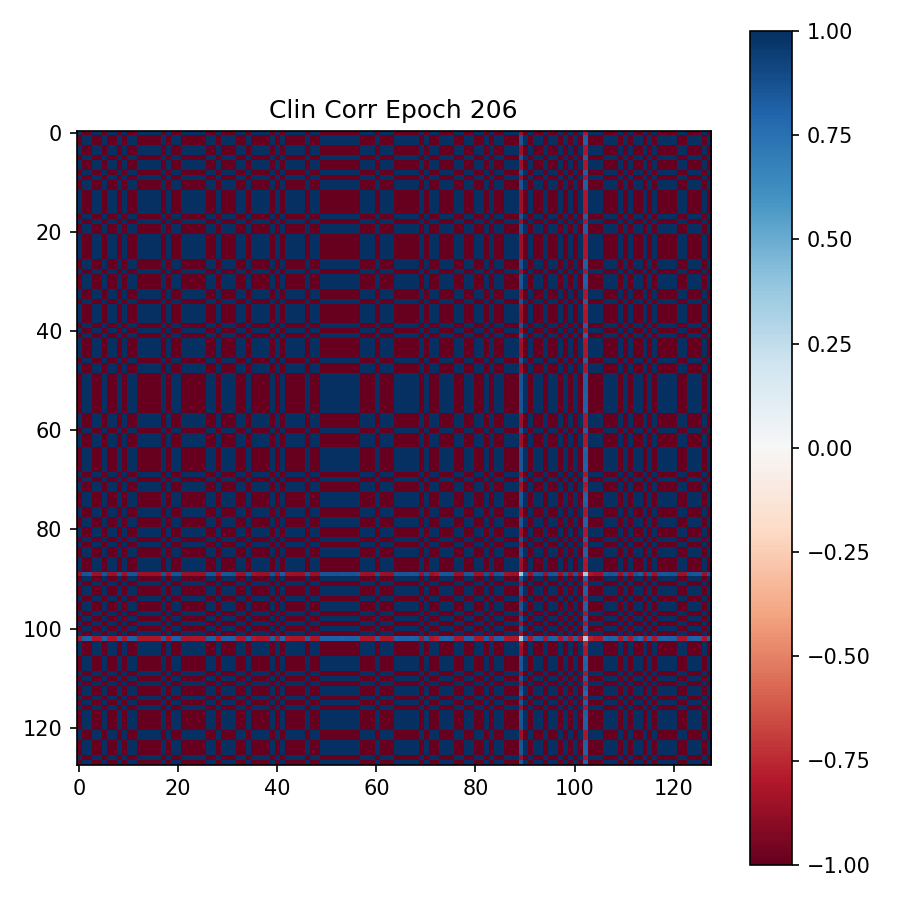

The table this chart was drawn from, first rows:
9.999984502792358398e-01, -9.999986290931701660e-01, -9.999940991401672363e-01, 9.999978542327880859e-01, 9.999988675117492676e-01, -9.999988079071044922e-01, 9.999955892562866211e-01, 9.999991059303283691e-01, -9.999966025352478027e-01, 9.999982714653015137e-01, -9.999987483024597168e-01, -9.999989867210388184e-01, 9.999980330467224121e-01, 9.999984502792358398e-01, 9.999935626983642578e-01, 9.999957680702209473e-01, 9.999974370002746582e-01, -9.999981522560119629e-01, 9.999928474426269531e-01, -9.999992251396179199e-01, -9.999988675117492676e-01, 9.999933838844299316e-01, 9.999985694885253906e-01, 9.999980330467224121e-01
-9.999986290931701660e-01, 9.999988675117492676e-01, 9.999951124191284180e-01, -9.999981522560119629e-01, -9.999991655349731445e-01, 9.999991655349731445e-01, -9.999961853027343750e-01, -9.999992251396179199e-01, 9.999971985816955566e-01, -9.999985694885253906e-01, 9.999989867210388184e-01, 9.999991655349731445e-01, -9.999983310699462891e-01, -9.999987483024597168e-01, -9.999947547912597656e-01, -9.999964237213134766e-01, -9.999977946281433105e-01, 9.999983906745910645e-01, -9.999940991401672363e-01, 9.999992847442626953e-01, 9.999991655349731445e-01, -9.999945163726806641e-01, -9.999988079071044922e-01, -9.999982714653015137e-01
-9.999940991401672363e-01, 9.999951124191284180e-01, 9.999787807464599609e-01, -9.999921917915344238e-01, -9.999960064888000488e-01, 9.999957084655761719e-01, -9.999840855598449707e-01, -9.999966025352478027e-01, 9.999879598617553711e-01, -9.999939203262329102e-01, 9.999957084655761719e-01, 9.999961256980895996e-01, -9.999929666519165039e-01, -9.999945163726806641e-01, -9.999766349792480469e-01, -9.999844431877136230e-01, -9.999905824661254883e-01, 9.999933838844299316e-01, -9.999741911888122559e-01, 9.999966621398925781e-01, 9.999961853027343750e-01, -9.999761581420898438e-01, -9.999949932098388672e-01, -9.999929070472717285e-01
9.999978542327880859e-01, -9.999981522560119629e-01, -9.999921917915344238e-01, 9.999970793724060059e-01, 9.999985098838806152e-01, -9.999984502792358398e-01, 9.999940991401672363e-01, 9.999986886978149414e-01, -9.999955296516418457e-01, 9.999976754188537598e-01, -9.999983310699462891e-01, -9.999985694885253906e-01, 9.999973177909851074e-01, 9.999979734420776367e-01, 9.999913573265075684e-01, 9.999942779541015625e-01, 9.999964237213134766e-01, -9.999975562095642090e-01, 9.999904036521911621e-01, -9.999987483024597168e-01, -9.999985694885253906e-01, 9.999911189079284668e-01, 9.999980926513671875e-01, 9.999973177909851074e-01
9.999988675117492676e-01, -9.999991655349731445e-01, -9.999960064888000488e-01, 9.999985098838806152e-01, 9.999992847442626953e-01, -9.999992251396179199e-01, 9.999969005584716797e-01, 9.999994039535522461e-01, -9.999977350234985352e-01, 9.999988675117492676e-01, -9.999992251396179199e-01, -9.999994039535522461e-01, 9.999985694885253906e-01, 9.999989867210388184e-01, 9.999955892562866211e-01, 9.999970197677612305e-01, 9.999982118606567383e-01, -9.999987483024597168e-01, 9.999951720237731934e-01, -9.999994039535522461e-01, -9.999992847442626953e-01, 9.999955892562866211e-01, 9.999989867210388184e-01, 9.999985694885253906e-01
-9.999988079071044922e-01, 9.999991655349731445e-01, 9.999957084655761719e-01, -9.999984502792358398e-01, -9.999992251396179199e-01, 9.999992847442626953e-01, -9.999967217445373535e-01, -9.999993443489074707e-01, 9.999974966049194336e-01, -9.999987483024597168e-01, 9.999991655349731445e-01, 9.999992251396179199e-01, -9.999985098838806152e-01, -9.999988675117492676e-01, -9.999952316284179688e-01, -9.999967217445373535e-01, -9.999980330467224121e-01, 9.999986290931701660e-01, -9.999948143959045410e-01, 9.999993443489074707e-01, 9.999992847442626953e-01, -9.999950528144836426e-01, -9.999989867210388184e-01, -9.999985098838806152e-01
9.999955892562866211e-01, -9.999961853027343750e-01, -9.999840855598449707e-01, 9.999940991401672363e-01, 9.999969005584716797e-01, -9.999967217445373535e-01, 9.999880194664001465e-01, 9.999973773956298828e-01, -9.999909400939941406e-01, 9.999954104423522949e-01, -9.999966621398925781e-01, -9.999970793724060059e-01, 9.999946355819702148e-01, 9.999958276748657227e-01, 9.999824762344360352e-01, 9.999883770942687988e-01, 9.999929070472717285e-01, -9.999950528144836426e-01, 9.999806284904479980e-01, -9.999974966049194336e-01, -9.999971389770507812e-01, 9.999821186065673828e-01, 9.999961853027343750e-01, 9.999946355819702148e-01
9.999991059303283691e-01, -9.999992251396179199e-01, -9.999966025352478027e-01, 9.999986886978149414e-01, 9.999994039535522461e-01, -9.999993443489074707e-01, 9.999973773956298828e-01, 9.999995231628417969e-01, -9.999980330467224121e-01, 9.999990463256835938e-01, -9.999994039535522461e-01, -9.999994635581970215e-01, 9.999989271163940430e-01, 9.999991655349731445e-01, 9.999962449073791504e-01, 9.999974370002746582e-01, 9.999985098838806152e-01, -9.999989271163940430e-01, 9.999958276748657227e-01, -9.999995231628417969e-01, -9.999994039535522461e-01, 9.999960660934448242e-01, 9.999992251396179199e-01, 9.999988079071044922e-01
-9.999966025352478027e-01, 9.999971985816955566e-01, 9.999879598617553711e-01, -9.999955296516418457e-01, -9.999977350234985352e-01, 9.999974966049194336e-01, -9.999909400939941406e-01, -9.999980330467224121e-01, 9.999930858612060547e-01, -9.999964833259582520e-01, 9.999974966049194336e-01, 9.999977350234985352e-01, -9.999959468841552734e-01, -9.999967813491821289e-01, -9.999867081642150879e-01, -9.999912381172180176e-01, -9.999946355819702148e-01, 9.999961256980895996e-01, -9.999853372573852539e-01, 9.999980926513671875e-01, 9.999977946281433105e-01, -9.999865293502807617e-01, -9.999971389770507812e-01, -9.999959468841552734e-01
9.999982714653015137e-01, -9.999985694885253906e-01, -9.999939203262329102e-01, 9.999976754188537598e-01, 9.999988675117492676e-01, -9.999987483024597168e-01, 9.999954104423522949e-01, 9.999990463256835938e-01, -9.999964833259582520e-01, 9.999982118606567383e-01, -9.999986290931701660e-01, -9.999988675117492676e-01, 9.999979138374328613e-01, 9.999983906745910645e-01, 9.999932050704956055e-01, 9.999955296516418457e-01, 9.999971389770507812e-01, -9.999979734420776367e-01, 9.999926090240478516e-01, -9.999991059303283691e-01, -9.999988675117492676e-01, 9.999932050704956055e-01, 9.999984502792358398e-01, 9.999977946281433105e-01
-9.999987483024597168e-01, 9.999989867210388184e-01, 9.999957084655761719e-01, -9.999983310699462891e-01, -9.999992251396179199e-01, 9.999991655349731445e-01, -9.999966621398925781e-01, -9.999994039535522461e-01, 9.999974966049194336e-01, -9.999986290931701660e-01, 9.999991655349731445e-01, 9.999992251396179199e-01, -9.999985098838806152e-01, -9.999988675117492676e-01, -9.999951720237731934e-01, -9.999966621398925781e-01, -9.999980330467224121e-01, 9.999985694885253906e-01, -9.999947547912597656e-01, 9.999993443489074707e-01, 9.999991655349731445e-01, -9.999951124191284180e-01, -9.999989271163940430e-01, -9.999985098838806152e-01
-9.999989867210388184e-01, 9.999991655349731445e-01, 9.999961256980895996e-01, -9.999985694885253906e-01, -9.999994039535522461e-01, 9.999992251396179199e-01, -9.999970793724060059e-01, -9.999994635581970215e-01, 9.999977350234985352e-01, -9.999988675117492676e-01, 9.999992251396179199e-01, 9.999992847442626953e-01, -9.999986886978149414e-01, -9.999989867210388184e-01, -9.999957084655761719e-01, -9.999970197677612305e-01, -9.999983310699462891e-01, 9.999987483024597168e-01, -9.999952912330627441e-01, 9.999994039535522461e-01, 9.999992847442626953e-01, -9.999955892562866211e-01, -9.999991059303283691e-01, -9.999986886978149414e-01
9.999980330467224121e-01, -9.999983310699462891e-01, -9.999929666519165039e-01, 9.999973177909851074e-01, 9.999985694885253906e-01, -9.999985098838806152e-01, 9.999946355819702148e-01, 9.999989271163940430e-01, -9.999959468841552734e-01, 9.999979138374328613e-01, -9.999985098838806152e-01, -9.999986886978149414e-01, 9.999975562095642090e-01, 9.999981522560119629e-01, 9.999922513961791992e-01, 9.999948143959045410e-01, 9.999967217445373535e-01, -9.999977350234985352e-01, 9.999914765357971191e-01, -9.999988675117492676e-01, -9.999986886978149414e-01, 9.999920725822448730e-01, 9.999982118606567383e-01, 9.999975562095642090e-01
9.999984502792358398e-01, -9.999987483024597168e-01, -9.999945163726806641e-01, 9.999979734420776367e-01, 9.999989867210388184e-01, -9.999988675117492676e-01, 9.999958276748657227e-01, 9.999991655349731445e-01, -9.999967813491821289e-01, 9.999983906745910645e-01, -9.999988675117492676e-01, -9.999989867210388184e-01, 9.999981522560119629e-01, 9.999985694885253906e-01, 9.999939799308776855e-01, 9.999958872795104980e-01, 9.999974966049194336e-01, -9.999982714653015137e-01, 9.999933242797851562e-01, -9.999991655349731445e-01, -9.999989867210388184e-01, 9.999938011169433594e-01, 9.999986290931701660e-01, 9.999981522560119629e-01
9.999935626983642578e-01, -9.999947547912597656e-01, -9.999766349792480469e-01, 9.999913573265075684e-01, 9.999955892562866211e-01, -9.999952316284179688e-01, 9.999824762344360352e-01, 9.999962449073791504e-01, -9.999867081642150879e-01, 9.999932050704956055e-01, -9.999951720237731934e-01, -9.999957084655761719e-01, 9.999922513961791992e-01, 9.999939799308776855e-01, 9.999744296073913574e-01, 9.999830126762390137e-01, 9.999895691871643066e-01, -9.999928474426269531e-01, 9.999716281890869141e-01, -9.999963045120239258e-01, -9.999958276748657227e-01, 9.999738335609436035e-01, 9.999944567680358887e-01, 9.999921917915344238e-01
9.999957680702209473e-01, -9.999964237213134766e-01, -9.999844431877136230e-01, 9.999942779541015625e-01, 9.999970197677612305e-01, -9.999967217445373535e-01, 9.999883770942687988e-01, 9.999974370002746582e-01, -9.999912381172180176e-01, 9.999955296516418457e-01, -9.999966621398925781e-01, -9.999970197677612305e-01, 9.999948143959045410e-01, 9.999958872795104980e-01, 9.999830126762390137e-01, 9.999887347221374512e-01, 9.999930262565612793e-01, -9.999952316284179688e-01, 9.999811649322509766e-01, -9.999974966049194336e-01, -9.999971985816955566e-01, 9.999825954437255859e-01, 9.999961853027343750e-01, 9.999947547912597656e-01
9.999974370002746582e-01, -9.999977946281433105e-01, -9.999905824661254883e-01, 9.999964237213134766e-01, 9.999982118606567383e-01, -9.999980330467224121e-01, 9.999929070472717285e-01, 9.999985098838806152e-01, -9.999946355819702148e-01, 9.999971389770507812e-01, -9.999980330467224121e-01, -9.999983310699462891e-01, 9.999967217445373535e-01, 9.999974966049194336e-01, 9.999895691871643066e-01, 9.999930262565612793e-01, 9.999958276748657227e-01, -9.999970197677612305e-01, 9.999884366989135742e-01, -9.999985098838806152e-01, -9.999982118606567383e-01, 9.999893307685852051e-01, 9.999977350234985352e-01, 9.999966621398925781e-01
-9.999981522560119629e-01, 9.999983906745910645e-01, 9.999933838844299316e-01, -9.999975562095642090e-01, -9.999987483024597168e-01, 9.999986290931701660e-01, -9.999950528144836426e-01, -9.999989271163940430e-01, 9.999961256980895996e-01, -9.999979734420776367e-01, 9.999985694885253906e-01, 9.999987483024597168e-01, -9.999977350234985352e-01, -9.999982714653015137e-01, -9.999928474426269531e-01, -9.999952316284179688e-01, -9.999970197677612305e-01, 9.999979138374328613e-01, -9.999920725822448730e-01, 9.999989867210388184e-01, 9.999987483024597168e-01, -9.999926090240478516e-01, -9.999983310699462891e-01, -9.999977350234985352e-01
9.999928474426269531e-01, -9.999940991401672363e-01, -9.999741911888122559e-01, 9.999904036521911621e-01, 9.999951720237731934e-01, -9.999948143959045410e-01, 9.999806284904479980e-01, 9.999958276748657227e-01, -9.999853372573852539e-01, 9.999926090240478516e-01, -9.999947547912597656e-01, -9.999952912330627441e-01, 9.999914765357971191e-01, 9.999933242797851562e-01, 9.999716281890869141e-01, 9.999811649322509766e-01, 9.999884366989135742e-01, -9.999920725822448730e-01, 9.999684691429138184e-01, -9.999960064888000488e-01, -9.999954700469970703e-01, 9.999709725379943848e-01, 9.999938607215881348e-01, 9.999913573265075684e-01
-9.999992251396179199e-01, 9.999992847442626953e-01, 9.999966621398925781e-01, -9.999987483024597168e-01, -9.999994039535522461e-01, 9.999993443489074707e-01, -9.999974966049194336e-01, -9.999995231628417969e-01, 9.999980926513671875e-01, -9.999991059303283691e-01, 9.999993443489074707e-01, 9.999994039535522461e-01, -9.999988675117492676e-01, -9.999991655349731445e-01, -9.999963045120239258e-01, -9.999974966049194336e-01, -9.999985098838806152e-01, 9.999989867210388184e-01, -9.999960064888000488e-01, 9.999995827674865723e-01, 9.999994039535522461e-01, -9.999962449073791504e-01, -9.999992251396179199e-01, -9.999988675117492676e-01
-9.999988675117492676e-01, 9.999991655349731445e-01, 9.999961853027343750e-01, -9.999985694885253906e-01, -9.999992847442626953e-01, 9.999992847442626953e-01, -9.999971389770507812e-01, -9.999994039535522461e-01, 9.999977946281433105e-01, -9.999988675117492676e-01, 9.999991655349731445e-01, 9.999992847442626953e-01, -9.999986886978149414e-01, -9.999989867210388184e-01, -9.999958276748657227e-01, -9.999971985816955566e-01, -9.999982118606567383e-01, 9.999987483024597168e-01, -9.999954700469970703e-01, 9.999994039535522461e-01, 9.999992847442626953e-01, -9.999957680702209473e-01, -9.999990463256835938e-01, -9.999986290931701660e-01
9.999933838844299316e-01, -9.999945163726806641e-01, -9.999761581420898438e-01, 9.999911189079284668e-01, 9.999955892562866211e-01, -9.999950528144836426e-01, 9.999821186065673828e-01, 9.999960660934448242e-01, -9.999865293502807617e-01, 9.999932050704956055e-01, -9.999951124191284180e-01, -9.999955892562866211e-01, 9.999920725822448730e-01, 9.999938011169433594e-01, 9.999738335609436035e-01, 9.999825954437255859e-01, 9.999893307685852051e-01, -9.999926090240478516e-01, 9.999709725379943848e-01, -9.999962449073791504e-01, -9.999957680702209473e-01, 9.999731779098510742e-01, 9.999943375587463379e-01, 9.999920129776000977e-01
9.999985694885253906e-01, -9.999988079071044922e-01, -9.999949932098388672e-01, 9.999980926513671875e-01, 9.999989867210388184e-01, -9.999989867210388184e-01, 9.999961853027343750e-01, 9.999992251396179199e-01, -9.999971389770507812e-01, 9.999984502792358398e-01, -9.999989271163940430e-01, -9.999991059303283691e-01, 9.999982118606567383e-01, 9.999986290931701660e-01, 9.999944567680358887e-01, 9.999961853027343750e-01, 9.999977350234985352e-01, -9.999983310699462891e-01, 9.999938607215881348e-01, -9.999992251396179199e-01, -9.999990463256835938e-01, 9.999943375587463379e-01, 9.999987483024597168e-01, 9.999982118606567383e-01
9.999980330467224121e-01, -9.999982714653015137e-01, -9.999929070472717285e-01, 9.999973177909851074e-01, 9.999985694885253906e-01, -9.999985098838806152e-01, 9.999946355819702148e-01, 9.999988079071044922e-01, -9.999959468841552734e-01, 9.999977946281433105e-01, -9.999985098838806152e-01, -9.999986886978149414e-01, 9.999975562095642090e-01, 9.999981522560119629e-01, 9.999921917915344238e-01, 9.999947547912597656e-01, 9.999966621398925781e-01, -9.999977350234985352e-01, 9.999913573265075684e-01, -9.999988675117492676e-01, -9.999986290931701660e-01, 9.999920129776000977e-01, 9.999982118606567383e-01, 9.999974966049194336e-01
9.999886155128479004e-01, -9.999905824661254883e-01, -9.999586939811706543e-01, 9.999847412109375000e-01, 9.999923706054687500e-01, -9.999915957450866699e-01, 9.999691843986511230e-01, 9.999932646751403809e-01, -9.999766945838928223e-01, 9.999881982803344727e-01, -9.999914765357971191e-01, -9.999923706054687500e-01, 9.999862313270568848e-01, 9.999893307685852051e-01, 9.999546408653259277e-01, 9.999700188636779785e-01, 9.999815225601196289e-01, -9.999872446060180664e-01, 9.999497532844543457e-01, -9.999935626983642578e-01, -9.999926686286926270e-01, 9.999536275863647461e-01, 9.999902844429016113e-01, 9.999861121177673340e-01
9.999989867210388184e-01, -9.999991655349731445e-01, -9.999963045120239258e-01, 9.999986886978149414e-01, 9.999994039535522461e-01, -9.999992847442626953e-01, 9.999971389770507812e-01, 9.999994635581970215e-01, -9.999978542327880859e-01, 9.999989271163940430e-01, -9.999992847442626953e-01, -9.999993443489074707e-01, 9.999987483024597168e-01, 9.999991655349731445e-01, 9.999958872795104980e-01, 9.999972581863403320e-01, 9.999983906745910645e-01, -9.999988079071044922e-01, 9.999954700469970703e-01, -9.999995231628417969e-01, -9.999993443489074707e-01, 9.999957680702209473e-01, 9.999991655349731445e-01, 9.999987483024597168e-01
-9.999983310699462891e-01, 9.999985098838806152e-01, 9.999936223030090332e-01, -9.999976754188537598e-01, -9.999988079071044922e-01, 9.999987483024597168e-01, -9.999952316284179688e-01, -9.999989867210388184e-01, 9.999963641166687012e-01, -9.999981522560119629e-01, 9.999987483024597168e-01, 9.999988675117492676e-01, -9.999979138374328613e-01, -9.999984502792358398e-01, -9.999931454658508301e-01, -9.999954104423522949e-01, -9.999971985816955566e-01, 9.999980330467224121e-01, -9.999923706054687500e-01, 9.999991655349731445e-01, 9.999988675117492676e-01, -9.999928474426269531e-01, -9.999984502792358398e-01, -9.999978542327880859e-01
-9.999988675117492676e-01, 9.999991059303283691e-01, 9.999959468841552734e-01, -9.999985694885253906e-01, -9.999992847442626953e-01, 9.999992251396179199e-01, -9.999968409538269043e-01, -9.999993443489074707e-01, 9.999976158142089844e-01, -9.999988079071044922e-01, 9.999992251396179199e-01, 9.999992847442626953e-01, -9.999985694885253906e-01, -9.999989271163940430e-01, -9.999955296516418457e-01, -9.999969601631164551e-01, -9.999981522560119629e-01, 9.999986886978149414e-01, -9.999951124191284180e-01, 9.999994039535522461e-01, 9.999992251396179199e-01, -9.999954104423522949e-01, -9.999991059303283691e-01, -9.999985694885253906e-01
9.999902248382568359e-01, -9.999918341636657715e-01, -9.999642968177795410e-01, 9.999867081642150879e-01, 9.999933838844299316e-01, -9.999927282333374023e-01, 9.999733567237854004e-01, 9.999941587448120117e-01, -9.999798536300659180e-01, 9.999897480010986328e-01, -9.999926686286926270e-01, -9.999933838844299316e-01, 9.999881982803344727e-01, 9.999907612800598145e-01, 9.999608397483825684e-01, 9.999740719795227051e-01, 9.999840855598449707e-01, -9.999889731407165527e-01, 9.999566078186035156e-01, -9.999945163726806641e-01, -9.999936223030090332e-01, 9.999600052833557129e-01, 9.999915361404418945e-01, 9.999880790710449219e-01
-9.999962449073791504e-01, 9.999969005584716797e-01, 9.999865293502807617e-01, -9.999950528144836426e-01, -9.999975562095642090e-01, 9.999973177909851074e-01, -9.999899864196777344e-01, -9.999978542327880859e-01, 9.999924302101135254e-01, -9.999960660934448242e-01, 9.999971985816955566e-01, 9.999974966049194336e-01, -9.999955296516418457e-01, -9.999964833259582520e-01, -9.999852776527404785e-01, -9.999902844429016113e-01, -9.999939799308776855e-01, 9.999958872795104980e-01, -9.999837279319763184e-01, 9.999978542327880859e-01, 9.999976158142089844e-01, -9.999849200248718262e-01, -9.999966621398925781e-01, -9.999954700469970703e-01
-9.999918937683105469e-01, 9.999932646751403809e-01, 9.999706745147705078e-01, -9.999890923500061035e-01, -9.999944567680358887e-01, 9.999940395355224609e-01, -9.999780654907226562e-01, -9.999952316284179688e-01, 9.999834299087524414e-01, -9.999915361404418945e-01, 9.999939799308776855e-01, 9.999946355819702148e-01, -9.999902844429016113e-01, -9.999924898147583008e-01, -9.999677538871765137e-01, -9.999786615371704102e-01, -9.999868869781494141e-01, 9.999909996986389160e-01, -9.999642372131347656e-01, 9.999954104423522949e-01, 9.999948740005493164e-01, -9.999669790267944336e-01, -9.999930858612060547e-01, -9.999901056289672852e-01
-9.999982714653015137e-01, 9.999985694885253906e-01, 9.999938607215881348e-01, -9.999976754188537598e-01, -9.999989271163940430e-01, 9.999986886978149414e-01, -9.999953508377075195e-01, -9.999990463256835938e-01, 9.999964237213134766e-01, -9.999980926513671875e-01, 9.999986886978149414e-01, 9.999989271163940430e-01, -9.999979138374328613e-01, -9.999983906745910645e-01, -9.999932050704956055e-01, -9.999954104423522949e-01, -9.999972581863403320e-01, 9.999980926513671875e-01, -9.999924302101135254e-01, 9.999991059303283691e-01, 9.999988079071044922e-01, -9.999931454658508301e-01, -9.999984502792358398e-01, -9.999979138374328613e-01
9.999870657920837402e-01, -9.999892115592956543e-01, -9.999530315399169922e-01, 9.999825358390808105e-01, 9.999912381172180176e-01, -9.999904036521911621e-01, 9.999648332595825195e-01, 9.999923706054687500e-01, -9.999735355377197266e-01, 9.999865889549255371e-01, -9.999903440475463867e-01, -9.999912977218627930e-01, 9.999844431877136230e-01, 9.999878406524658203e-01, 9.999483823776245117e-01, 9.999659061431884766e-01, 9.999790787696838379e-01, -9.999855160713195801e-01, 9.999428391456604004e-01, -9.999927282333374023e-01, -9.999917149543762207e-01, 9.999473690986633301e-01, 9.999888539314270020e-01, 9.999842047691345215e-01
9.999958276748657227e-01, -9.999964237213134766e-01, -9.999846816062927246e-01, 9.999942779541015625e-01, 9.999971389770507812e-01, -9.999968409538269043e-01, 9.999885559082031250e-01, 9.999974370002746582e-01, -9.999913573265075684e-01, 9.999956488609313965e-01, -9.999967813491821289e-01, -9.999971985816955566e-01, 9.999948740005493164e-01, 9.999960064888000488e-01, 9.999832510948181152e-01, 9.999888539314270020e-01, 9.999932050704956055e-01, -9.999952912330627441e-01, 9.999814629554748535e-01, -9.999976754188537598e-01, -9.999971985816955566e-01, 9.999827742576599121e-01, 9.999963045120239258e-01, 9.999948740005493164e-01
-9.999979734420776367e-01, 9.999983310699462891e-01, 9.999927878379821777e-01, -9.999973177909851074e-01, -9.999985694885253906e-01, 9.999985098838806152e-01, -9.999945759773254395e-01, -9.999988675117492676e-01, 9.999958872795104980e-01, -9.999978542327880859e-01, 9.999984502792358398e-01, 9.999986290931701660e-01, -9.999975562095642090e-01, -9.999980926513671875e-01, -9.999920129776000977e-01, -9.999946355819702148e-01, -9.999967217445373535e-01, 9.999976754188537598e-01, -9.999911785125732422e-01, 9.999988675117492676e-01, 9.999986290931701660e-01, -9.999918341636657715e-01, -9.999982714653015137e-01, -9.999974966049194336e-01
9.999635219573974609e-01, -9.999698400497436523e-01, -9.998679757118225098e-01, 9.999507665634155273e-01, 9.999755620956420898e-01, -9.999731183052062988e-01, 9.999013543128967285e-01, 9.999785423278808594e-01, -9.999253749847412109e-01, 9.999622106552124023e-01, -9.999728798866271973e-01, -9.999756217002868652e-01, 9.999562501907348633e-01, 9.999660849571228027e-01, 9.998552203178405762e-01, 9.999043941497802734e-01, 9.999409914016723633e-01, -9.999594688415527344e-01, 9.998394846916198730e-01, -9.999794960021972656e-01, -9.999767541885375977e-01, 9.998521208763122559e-01, 9.999687671661376953e-01, 9.999558925628662109e-01
9.999989867210388184e-01, -9.999992251396179199e-01, -9.999963045120239258e-01, 9.999986886978149414e-01, 9.999993443489074707e-01, -9.999992847442626953e-01, 9.999972581863403320e-01, 9.999994635581970215e-01, -9.999978542327880859e-01, 9.999988675117492676e-01, -9.999992847442626953e-01, -9.999994635581970215e-01, 9.999988079071044922e-01, 9.999991059303283691e-01, 9.999959468841552734e-01, 9.999972581863403320e-01, 9.999983906745910645e-01, -9.999988079071044922e-01, 9.999955892562866211e-01, -9.999994635581970215e-01, -9.999993443489074707e-01, 9.999958872795104980e-01, 9.999991059303283691e-01, 9.999987483024597168e-01
9.999985694885253906e-01, -9.999988079071044922e-01, -9.999949336051940918e-01, 9.999980330467224121e-01, 9.999991059303283691e-01, -9.999989271163940430e-01, 9.999961256980895996e-01, 9.999992251396179199e-01, -9.999970793724060059e-01, 9.999985098838806152e-01, -9.999989271163940430e-01, -9.999992251396179199e-01, 9.999981522560119629e-01, 9.999986886978149414e-01, 9.999943375587463379e-01, 9.999961256980895996e-01, 9.999976754188537598e-01, -9.999983906745910645e-01, 9.999937415122985840e-01, -9.999992251396179199e-01, -9.999991655349731445e-01, 9.999942183494567871e-01, 9.999986886978149414e-01, 9.999982714653015137e-01
9.999898076057434082e-01, -9.999914765357971191e-01, -9.999631047248840332e-01, 9.999862909317016602e-01, 9.999931454658508301e-01, -9.999924898147583008e-01, 9.999725222587585449e-01, 9.999939799308776855e-01, -9.999791979789733887e-01, 9.999893903732299805e-01, -9.999923110008239746e-01, -9.999932050704956055e-01, 9.999877214431762695e-01, 9.999904632568359375e-01, 9.999595284461975098e-01, 9.999733567237854004e-01, 9.999835491180419922e-01, -9.999886155128479004e-01, 9.999551177024841309e-01, -9.999942779541015625e-01, -9.999934434890747070e-01, 9.999585747718811035e-01, 9.999912381172180176e-01, 9.999877214431762695e-01
-9.999988675117492676e-01, 9.999991059303283691e-01, 9.999960064888000488e-01, -9.999985694885253906e-01, -9.999992847442626953e-01, 9.999992251396179199e-01, -9.999969005584716797e-01, -9.999994635581970215e-01, 9.999976754188537598e-01, -9.999988079071044922e-01, 9.999992251396179199e-01, 9.999992847442626953e-01, -9.999986290931701660e-01, -9.999989271163940430e-01, -9.999955892562866211e-01, -9.999970197677612305e-01, -9.999981522560119629e-01, 9.999987483024597168e-01, -9.999951124191284180e-01, 9.999994635581970215e-01, 9.999993443489074707e-01, -9.999954104423522949e-01, -9.999991059303283691e-01, -9.999986290931701660e-01
9.999987483024597168e-01, -9.999989271163940430e-01, -9.999951720237731934e-01, 9.999982714653015137e-01, 9.999991655349731445e-01, -9.999990463256835938e-01, 9.999963641166687012e-01, 9.999992251396179199e-01, -9.999972581863403320e-01, 9.999986290931701660e-01, -9.999990463256835938e-01, -9.999991655349731445e-01, 9.999983906745910645e-01, 9.999987483024597168e-01, 9.999946951866149902e-01, 9.999963641166687012e-01, 9.999977946281433105e-01, -9.999985098838806152e-01, 9.999942183494567871e-01, -9.999993443489074707e-01, -9.999991655349731445e-01, 9.999945759773254395e-01, 9.999987483024597168e-01, 9.999983906745910645e-01
-9.999544024467468262e-01, 9.999621510505676270e-01, 9.998349547386169434e-01, -9.999384880065917969e-01, -9.999693632125854492e-01, 9.999663233757019043e-01, -9.998766779899597168e-01, -9.999731183052062988e-01, 9.999067187309265137e-01, -9.999526739120483398e-01, 9.999660253524780273e-01, 9.999696016311645508e-01, -9.999452829360961914e-01, -9.999575614929199219e-01, -9.998190999031066895e-01, -9.998804926872253418e-01, -9.999263882637023926e-01, 9.999494552612304688e-01, -9.997993111610412598e-01, 9.999743700027465820e-01, 9.999709725379943848e-01, -9.998150467872619629e-01, -9.999608993530273438e-01, -9.999447464942932129e-01
9.999825954437255859e-01, -9.999855160713195801e-01, -9.999366402626037598e-01, 9.999765157699584961e-01, 9.999882578849792480e-01, -9.999870657920837402e-01, 9.999526739120483398e-01, 9.999896883964538574e-01, -9.999642372131347656e-01, 9.999819397926330566e-01, -9.999870061874389648e-01, -9.999883770942687988e-01, 9.999790191650390625e-01, 9.999837279319763184e-01, 9.999305605888366699e-01, 9.999541640281677246e-01, 9.999719262123107910e-01, -9.999806284904479980e-01, 9.999229311943054199e-01, -9.999902248382568359e-01, -9.999889135360717773e-01, 9.999290108680725098e-01, 9.999850392341613770e-01, 9.999788999557495117e-01
9.999989867210388184e-01, -9.999991655349731445e-01, -9.999960064888000488e-01, 9.999986290931701660e-01, 9.999992847442626953e-01, -9.999993443489074707e-01, 9.999970197677612305e-01, 9.999994635581970215e-01, -9.999977350234985352e-01, 9.999988675117492676e-01, -9.999993443489074707e-01, -9.999994039535522461e-01, 9.999987483024597168e-01, 9.999990463256835938e-01, 9.999957680702209473e-01, 9.999971389770507812e-01, 9.999982118606567383e-01, -9.999988675117492676e-01, 9.999952912330627441e-01, -9.999994635581970215e-01, -9.999993443489074707e-01, 9.999955892562866211e-01, 9.999992251396179199e-01, 9.999986886978149414e-01
9.999983310699462891e-01, -9.999985694885253906e-01, -9.999939203262329102e-01, 9.999977946281433105e-01, 9.999988675117492676e-01, -9.999987483024597168e-01, 9.999954700469970703e-01, 9.999990463256835938e-01, -9.999965429306030273e-01, 9.999982714653015137e-01, -9.999987483024597168e-01, -9.999988675117492676e-01, 9.999979138374328613e-01, 9.999984502792358398e-01, 9.999933838844299316e-01, 9.999955296516418457e-01, 9.999972581863403320e-01, -9.999980926513671875e-01, 9.999926090240478516e-01, -9.999992251396179199e-01, -9.999988675117492676e-01, 9.999932050704956055e-01, 9.999985694885253906e-01, 9.999979138374328613e-01
9.999982118606567383e-01, -9.999985098838806152e-01, -9.999935626983642578e-01, 9.999975562095642090e-01, 9.999988079071044922e-01, -9.999987483024597168e-01, 9.999951124191284180e-01, 9.999989271163940430e-01, -9.999963045120239258e-01, 9.999981522560119629e-01, -9.999986886978149414e-01, -9.999988079071044922e-01, 9.999977946281433105e-01, 9.999983310699462891e-01, 9.999929666519165039e-01, 9.999952912330627441e-01, 9.999970793724060059e-01, -9.999980330467224121e-01, 9.999921917915344238e-01, -9.999989867210388184e-01, -9.999988079071044922e-01, 9.999927282333374023e-01, 9.999983906745910645e-01, 9.999978542327880859e-01
-9.999933838844299316e-01, 9.999945163726806641e-01, 9.999759793281555176e-01, -9.999910593032836914e-01, -9.999954700469970703e-01, 9.999951124191284180e-01, -9.999820590019226074e-01, -9.999960064888000488e-01, 9.999864697456359863e-01, -9.999930262565612793e-01, 9.999950528144836426e-01, 9.999955296516418457e-01, -9.999920725822448730e-01, -9.999937415122985840e-01, -9.999735951423645020e-01, -9.999825358390808105e-01, -9.999892115592956543e-01, 9.999925494194030762e-01, -9.999707937240600586e-01, 9.999961853027343750e-01, 9.999956488609313965e-01, -9.999729990959167480e-01, -9.999942183494567871e-01, -9.999919533729553223e-01
9.999985694885253906e-01, -9.999987483024597168e-01, -9.999948143959045410e-01, 9.999980330467224121e-01, 9.999991059303283691e-01, -9.999989271163940430e-01, 9.999960660934448242e-01, 9.999991655349731445e-01, -9.999969601631164551e-01, 9.999983906745910645e-01, -9.999989271163940430e-01, -9.999991059303283691e-01, 9.999981522560119629e-01, 9.999986290931701660e-01, 9.999943375587463379e-01, 9.999960660934448242e-01, 9.999976754188537598e-01, -9.999982714653015137e-01, 9.999936819076538086e-01, -9.999992251396179199e-01, -9.999990463256835938e-01, 9.999942183494567871e-01, 9.999986886978149414e-01, 9.999982714653015137e-01
9.999987483024597168e-01, -9.999989271163940430e-01, -9.999955892562866211e-01, 9.999983310699462891e-01, 9.999992251396179199e-01, -9.999991059303283691e-01, 9.999966621398925781e-01, 9.999992847442626953e-01, -9.999974370002746582e-01, 9.999986290931701660e-01, -9.999990463256835938e-01, -9.999992251396179199e-01, 9.999983906745910645e-01, 9.999988675117492676e-01, 9.999950528144836426e-01, 9.999966621398925781e-01, 9.999978542327880859e-01, -9.999985098838806152e-01, 9.999945759773254395e-01, -9.999993443489074707e-01, -9.999991655349731445e-01, 9.999949336051940918e-01, 9.999988079071044922e-01, 9.999983906745910645e-01
-9.999985098838806152e-01, 9.999986886978149414e-01, 9.999946355819702148e-01, -9.999980330467224121e-01, -9.999989867210388184e-01, 9.999988675117492676e-01, -9.999958872795104980e-01, -9.999991655349731445e-01, 9.999969005584716797e-01, -9.999984502792358398e-01, 9.999988675117492676e-01, 9.999990463256835938e-01, -9.999982118606567383e-01, -9.999985098838806152e-01, -9.999939799308776855e-01, -9.999959468841552734e-01, -9.999975562095642090e-01, 9.999982118606567383e-01, -9.999935626983642578e-01, 9.999992251396179199e-01, 9.999991059303283691e-01, -9.999939799308776855e-01, -9.999986886978149414e-01, -9.999981522560119629e-01
-9.999988079071044922e-01, 9.999990463256835938e-01, 9.999956488609313965e-01, -9.999983310699462891e-01, -9.999991059303283691e-01, 9.999991655349731445e-01, -9.999967217445373535e-01, -9.999993443489074707e-01, 9.999974966049194336e-01, -9.999986886978149414e-01, 9.999991655349731445e-01, 9.999992251396179199e-01, -9.999984502792358398e-01, -9.999988675117492676e-01, -9.999951720237731934e-01, -9.999967217445373535e-01, -9.999980330467224121e-01, 9.999986290931701660e-01, -9.999946951866149902e-01, 9.999993443489074707e-01, 9.999992847442626953e-01, -9.999950528144836426e-01, -9.999988675117492676e-01, -9.999985098838806152e-01
-9.999983906745910645e-01, 9.999986886978149414e-01, 9.999944567680358887e-01, -9.999978542327880859e-01, -9.999989271163940430e-01, 9.999988079071044922e-01, -9.999957084655761719e-01, -9.999991059303283691e-01, 9.999966621398925781e-01, -9.999982714653015137e-01, 9.999988079071044922e-01, 9.999989271163940430e-01, -9.999979734420776367e-01, -9.999985098838806152e-01, -9.999938011169433594e-01, -9.999958276748657227e-01, -9.999974370002746582e-01, 9.999981522560119629e-01, -9.999931454658508301e-01, 9.999991655349731445e-01, 9.999990463256835938e-01, -9.999935626983642578e-01, -9.999985694885253906e-01, -9.999979734420776367e-01
-9.999989271163940430e-01, 9.999991059303283691e-01, 9.999959468841552734e-01, -9.999986290931701660e-01, -9.999993443489074707e-01, 9.999992847442626953e-01, -9.999969005584716797e-01, -9.999994635581970215e-01, 9.999977350234985352e-01, -9.999988079071044922e-01, 9.999992847442626953e-01, 9.999993443489074707e-01, -9.999986886978149414e-01, -9.999989867210388184e-01, -9.999955296516418457e-01, -9.999969601631164551e-01, -9.999982714653015137e-01, 9.999987483024597168e-01, -9.999951124191284180e-01, 9.999994635581970215e-01, 9.999992847442626953e-01, -9.999954104423522949e-01, -9.999990463256835938e-01, -9.999986290931701660e-01
-9.999931454658508301e-01, 9.999942183494567871e-01, 9.999751448631286621e-01, -9.999907612800598145e-01, -9.999954104423522949e-01, 9.999949336051940918e-01, -9.999814629554748535e-01, -9.999959468841552734e-01, 9.999859929084777832e-01, -9.999929070472717285e-01, 9.999948740005493164e-01, 9.999954104423522949e-01, -9.999917149543762207e-01, -9.999936223030090332e-01, -9.999727606773376465e-01, -9.999819397926330566e-01, -9.999889135360717773e-01, 9.999923706054687500e-01, -9.999697804450988770e-01, 9.999960660934448242e-01, 9.999955296516418457e-01, -9.999721646308898926e-01, -9.999940395355224609e-01, -9.999916553497314453e-01
-9.999984502792358398e-01, 9.999986886978149414e-01, 9.999942779541015625e-01, -9.999978542327880859e-01, -9.999988675117492676e-01, 9.999988079071044922e-01, -9.999957084655761719e-01, -9.999991059303283691e-01, 9.999966621398925781e-01, -9.999982714653015137e-01, 9.999987483024597168e-01, 9.999989271163940430e-01, -9.999979734420776367e-01, -9.999984502792358398e-01, -9.999938011169433594e-01, -9.999958872795104980e-01, -9.999974370002746582e-01, 9.999981522560119629e-01, -9.999930262565612793e-01, 9.999991655349731445e-01, 9.999990463256835938e-01, -9.999936819076538086e-01, -9.999985694885253906e-01, -9.999979734420776367e-01
-9.999981522560119629e-01, 9.999985694885253906e-01, 9.999934434890747070e-01, -9.999974966049194336e-01, -9.999987483024597168e-01, 9.999986886978149414e-01, -9.999949932098388672e-01, -9.999989271163940430e-01, 9.999961853027343750e-01, -9.999980926513671875e-01, 9.999986290931701660e-01, 9.999988079071044922e-01, -9.999977946281433105e-01, -9.999983906745910645e-01, -9.999928474426269531e-01, -9.999952316284179688e-01, -9.999970197677612305e-01, 9.999979138374328613e-01, -9.999920129776000977e-01, 9.999989867210388184e-01, 9.999987483024597168e-01, -9.999925494194030762e-01, -9.999983906745910645e-01, -9.999977350234985352e-01
-9.999927878379821777e-01, 9.999938607215881348e-01, 9.999736547470092773e-01, -9.999901652336120605e-01, -9.999951124191284180e-01, 9.999945759773254395e-01, -9.999802708625793457e-01, -9.999957084655761719e-01, 9.999850392341613770e-01, -9.999924302101135254e-01, 9.999945759773254395e-01, 9.999951720237731934e-01, -9.999912381172180176e-01, -9.999932050704956055e-01, -9.999709129333496094e-01, -9.999808073043823242e-01, -9.999881982803344727e-01, 9.999918341636657715e-01, -9.999678134918212891e-01, 9.999958872795104980e-01, 9.999952912330627441e-01, -9.999703764915466309e-01, -9.999937415122985840e-01, -9.999911189079284668e-01
9.999850988388061523e-01, -9.999876618385314941e-01, -9.999459385871887207e-01, 9.999799728393554688e-01, 9.999899864196777344e-01, -9.999889731407165527e-01, 9.999596476554870605e-01, 9.999912381172180176e-01, -9.999695420265197754e-01, 9.999845623970031738e-01, -9.999889135360717773e-01, -9.999899864196777344e-01, 9.999821186065673828e-01, 9.999861121177673340e-01, 9.999407529830932617e-01, 9.999607801437377930e-01, 9.999759197235107422e-01, -9.999834895133972168e-01, 9.999342560768127441e-01, -9.999915957450866699e-01, -9.999904632568359375e-01, 9.999394416809082031e-01, 9.999871850013732910e-01, 9.999819993972778320e-01
9.999962449073791504e-01, -9.999969005584716797e-01, -9.999865889549255371e-01, 9.999950528144836426e-01, 9.999974966049194336e-01, -9.999971985816955566e-01, 9.999899864196777344e-01, 9.999978542327880859e-01, -9.999924302101135254e-01, 9.999961256980895996e-01, -9.999972581863403320e-01, -9.999975562095642090e-01, 9.999955296516418457e-01, 9.999966025352478027e-01, 9.999852776527404785e-01, 9.999902248382568359e-01, 9.999939799308776855e-01, -9.999958872795104980e-01, 9.999837279319763184e-01, -9.999978542327880859e-01, -9.999975562095642090e-01, 9.999849796295166016e-01, 9.999967813491821289e-01, 9.999955296516418457e-01
9.999982714653015137e-01, -9.999985694885253906e-01, -9.999939203262329102e-01, 9.999977350234985352e-01, 9.999988079071044922e-01, -9.999986886978149414e-01, 9.999952912330627441e-01, 9.999989867210388184e-01, -9.999964237213134766e-01, 9.999982118606567383e-01, -9.999986886978149414e-01, -9.999989271163940430e-01, 9.999979138374328613e-01, 9.999983906745910645e-01, 9.999932050704956055e-01, 9.999954700469970703e-01, 9.999971985816955566e-01, -9.999980926513671875e-01, 9.999924898147583008e-01, -9.999991059303283691e-01, -9.999988079071044922e-01, 9.999930858612060547e-01, 9.999984502792358398e-01, 9.999979138374328613e-01
-9.999984502792358398e-01, 9.999986886978149414e-01, 9.999943971633911133e-01, -9.999979734420776367e-01, -9.999988675117492676e-01, 9.999988675117492676e-01, -9.999958276748657227e-01, -9.999991059303283691e-01, 9.999967813491821289e-01, -9.999983906745910645e-01, 9.999988079071044922e-01, 9.999989271163940430e-01, -9.999980926513671875e-01, -9.999985694885253906e-01, -9.999938011169433594e-01, -9.999958872795104980e-01, -9.999975562095642090e-01, 9.999982714653015137e-01, -9.999932050704956055e-01, 9.999991655349731445e-01, 9.999989271163940430e-01, -9.999937415122985840e-01, -9.999985694885253906e-01, -9.999980926513671875e-01
... 67 more rows
